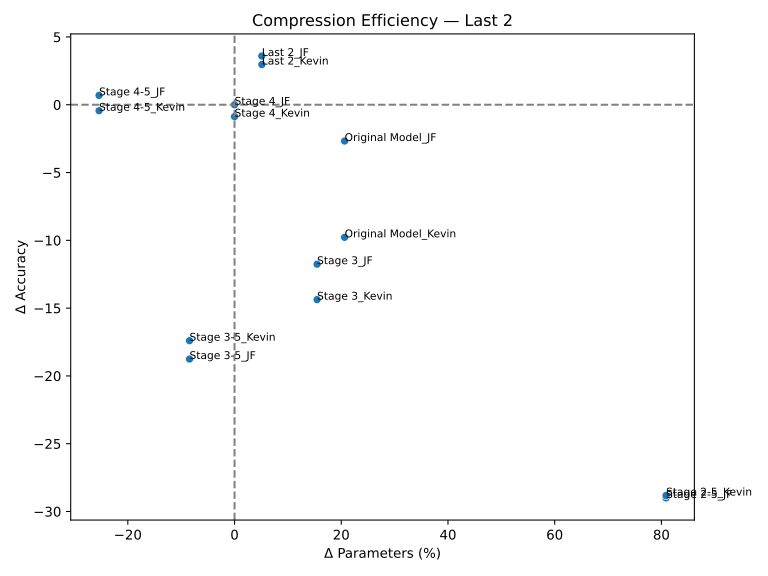

The file beside this chart, header and first rows:
name, ΔAcc, ΔParams(%)
Stage 4_JF, 0.0, 0.0
Stage 3_Kevin, -14.38, 15.47
Stage 3_JF, -11.76, 15.47
Original Model_Kevin, -9.778, 20.63
Original Model_JF, -2.676, 20.63
Last 2_JF, 3.594, 5.116
Last 2_Kevin, 2.966, 5.116
Stage 4_Kevin, -0.874, 0.0
Stage 4-5_JF, 0.694, -25.39
Stage 4-5_Kevin, -0.442, -25.39
Stage 3-5_JF, -18.76, -8.439
Stage 3-5_Kevin, -17.4, -8.439
Stage 2-5_JF, -29, 80.87
Stage 2-5_Kevin, -28.82, 80.87
